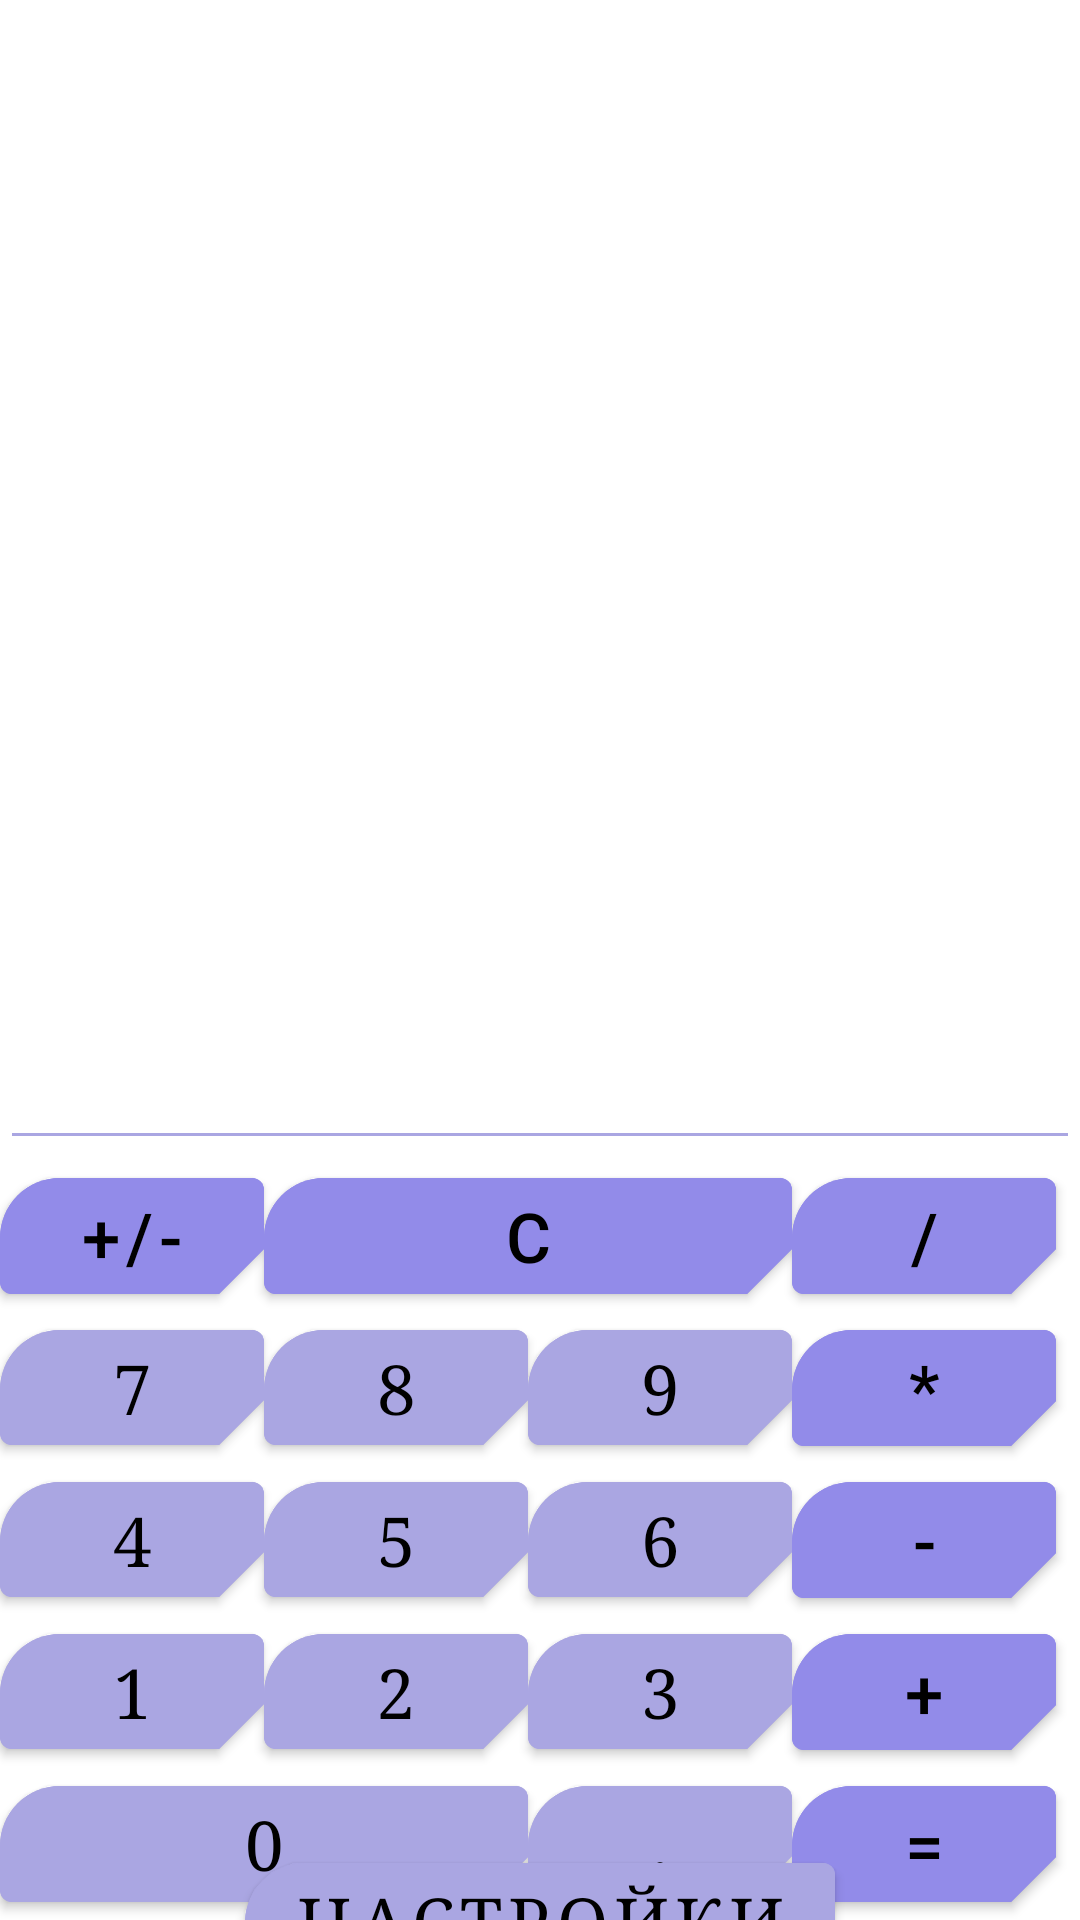

The Android layout XML behind this screen, and the referenced resources:
<!-- AndroidManifest.xml: application theme Theme.ApplicationCalculator -->
<!-- res/layout/activity_main.xml -->
<?xml version="1.0" encoding="utf-8"?>
<androidx.constraintlayout.widget.ConstraintLayout xmlns:android="http://schemas.android.com/apk/res/android"
    xmlns:tools="http://schemas.android.com/tools"
    android:layout_width="wrap_content"
    android:layout_height="wrap_content"
    xmlns:app="http://schemas.android.com/apk/res-auto"
    android:theme="@style/CalculatorTheme"
    tools:context=".MainActivity">

    <include
        layout="@layout/activity_calculator"
        android:layout_width="match_parent"
        android:layout_height="match_parent"/>
    <com.google.android.material.button.MaterialButton
        android:id="@+id/button_settings"
        android:layout_width="wrap_content"
        android:layout_height="wrap_content"
        app:layout_constraintEnd_toEndOf="parent"
        app:layout_constraintStart_toStartOf="parent"
        app:layout_constraintBottom_toBottomOf="parent"
        app:layout_constraintTop_toBottomOf="@+id/grid_layout"
        android:text="@string/button_settings" />
</androidx.constraintlayout.widget.ConstraintLayout>
<!-- res/layout/activity_calculator.xml (included above) -->
<?xml version="1.0" encoding="utf-8"?>
<GridLayout xmlns:android="http://schemas.android.com/apk/res/android"
    android:id="@+id/grid_layout"
    android:layout_width="wrap_content"
    android:layout_height="wrap_content"
    android:layout_gravity="center"
    android:columnCount="4"
    android:orientation="horizontal"
    android:theme="@style/CalculatorTheme">

    <com.google.android.material.textfield.TextInputEditText
        android:id="@+id/input_output"
        android:layout_width="wrap_content"
        android:layout_height="wrap_content"
        android:layout_column="0"
        android:layout_columnSpan="4"
        android:layout_gravity="fill"
        android:gravity="end"
        android:importantForAutofill="no"
        android:inputType="number" />

    <com.google.android.material.button.MaterialButton
        android:id="@+id/button_sign"
        style="@style/StyleCalculatorSigns"
        android:layout_width="wrap_content"
        android:layout_height="wrap_content"
        android:text="@string/percent" />

    <com.google.android.material.button.MaterialButton
        android:id="@+id/button_clear"
        style="@style/StyleCalculatorSigns"
        android:layout_width="wrap_content"
        android:layout_height="wrap_content"
        android:layout_column="1"
        android:layout_columnSpan="2"
        android:layout_gravity="fill"
        android:text="@string/clear" />

    <com.google.android.material.button.MaterialButton
        android:id="@+id/button_div"
        style="@style/StyleCalculatorSigns"
        android:layout_width="wrap_content"
        android:layout_height="wrap_content"
        android:text="@string/division" />

    <com.google.android.material.button.MaterialButton
        android:id="@+id/button_7"
        android:layout_width="wrap_content"
        android:layout_height="wrap_content"
        android:text="@string/_7" />

    <com.google.android.material.button.MaterialButton
        android:id="@+id/button_8"
        android:layout_width="wrap_content"
        android:layout_height="wrap_content"
        android:text="@string/_8" />

    <com.google.android.material.button.MaterialButton
        android:id="@+id/button_9"
        android:layout_width="wrap_content"
        android:layout_height="wrap_content"
        android:text="@string/_9" />

    <com.google.android.material.button.MaterialButton
        android:id="@+id/button_mul"
        style="@style/StyleCalculatorSigns"
        android:layout_width="wrap_content"
        android:layout_height="wrap_content"
        android:text="@string/multiplication" />

    <com.google.android.material.button.MaterialButton
        android:id="@+id/button_4"
        android:layout_width="wrap_content"
        android:layout_height="wrap_content"
        android:text="@string/_4" />

    <com.google.android.material.button.MaterialButton
        android:id="@+id/button_5"
        android:layout_width="wrap_content"
        android:layout_height="wrap_content"
        android:text="@string/_5" />

    <com.google.android.material.button.MaterialButton
        android:id="@+id/button_6"
        android:layout_width="wrap_content"
        android:layout_height="wrap_content"
        android:text="@string/_6" />

    <com.google.android.material.button.MaterialButton
        android:id="@+id/button_sub"
        style="@style/StyleCalculatorSigns"
        android:layout_width="wrap_content"
        android:layout_height="wrap_content"
        android:text="@string/subtraction" />

    <com.google.android.material.button.MaterialButton
        android:id="@+id/button_1"
        android:layout_width="wrap_content"
        android:layout_height="wrap_content"
        android:text="@string/_1" />

    <com.google.android.material.button.MaterialButton
        android:id="@+id/button_2"
        android:layout_width="wrap_content"
        android:layout_height="wrap_content"
        android:text="@string/_2" />

    <com.google.android.material.button.MaterialButton
        android:id="@+id/button_3"
        android:layout_width="wrap_content"
        android:layout_height="wrap_content"
        android:text="@string/_3" />

    <com.google.android.material.button.MaterialButton
        android:id="@+id/button_add"
        style="@style/StyleCalculatorSigns"
        android:layout_width="wrap_content"
        android:layout_height="wrap_content"
        android:text="@string/addition" />

    <com.google.android.material.button.MaterialButton
        android:id="@+id/button_0"
        android:layout_width="160dp"
        android:layout_height="wrap_content"
        android:layout_column="0"
        android:layout_columnSpan="2"
        android:layout_gravity="fill"
        android:text="@string/_0" />

    <com.google.android.material.button.MaterialButton
        android:id="@+id/button_point"
        android:layout_width="wrap_content"
        android:layout_height="wrap_content"
        android:text="@string/point" />

    <com.google.android.material.button.MaterialButton
        android:id="@+id/button_res"
        style="@style/StyleCalculatorSigns"
        android:layout_width="wrap_content"
        android:layout_height="wrap_content"
        android:text="@string/result" />

</GridLayout>
<!-- resources referenced by this layout -->
<resources>
  <string name="_0">0</string>
  <string name="_1">1</string>
  <string name="_2">2</string>
  <string name="_3">3</string>
  <string name="_4">4</string>
  <string name="_5">5</string>
  <string name="_6">6</string>
  <string name="_7">7</string>
  <string name="_8">8</string>
  <string name="_9">9</string>
  <string name="addition">+</string>
  <string name="button_settings">Настройки</string>
  <string name="clear">C</string>
  <string name="division">/</string>
  <string name="multiplication">*</string>
  <string name="percent">+/-</string>
  <string name="point">,</string>
  <string name="result">=</string>
  <string name="subtraction">-</string>
  <style name="CalculatorTheme">
          <item name="android:backgroundTint">#AAA6E2</item>
          <item name="colorOnPrimary">@color/black</item>
          <item name="android:textSize">@dimen/button_text</item>
          <item name="android:typeface">serif</item>
          <item name="shapeAppearanceSmallComponent">@style/Widget.Calculator.SmallShapeAppearance
          </item>
      </style>
  <style name="StyleCalculatorSigns">
          <item name="android:backgroundTint">#928BE9</item>
          <item name="android:typeface">normal</item>
  
      </style>
  <style name="Theme.ApplicationCalculator" parent="Theme.MaterialComponents.DayNight.DarkActionBar">
          
          <item name="colorPrimary">@color/purple_500</item>
          <item name="colorPrimaryVariant">@color/purple_700</item>
          <item name="colorOnPrimary">@color/white</item>
          
          <item name="colorSecondary">@color/teal_200</item>
          <item name="colorSecondaryVariant">@color/teal_700</item>
          <item name="colorOnSecondary">@color/black</item>
          
          <item name="android:statusBarColor" tools:targetApi="l">?attr/colorPrimaryVariant</item>
          
      </style>
  <dimen name="button_text">23sp</dimen>
  <style name="Widget.Calculator.SmallShapeAppearance" parent="ShapeAppearance.MaterialComponents.SmallComponent">
          <item name="cornerFamilyTopLeft">rounded</item>
          <item name="cornerSizeTopLeft">@dimen/corner_size_rounded</item>
          <item name="cornerFamilyBottomRight">cut</item>
          <item name="cornerSizeBottomRight">@dimen/corner_size_cut</item>
      </style>
  <dimen name="corner_size_rounded">20dp</dimen>
  <dimen name="corner_size_cut">15dp</dimen>
  <!-- not gathered from this repository: default colours our renderer supplied (Android Studio template values) -->
  <color name="purple_500">#FF6200EE</color>
  <color name="purple_700">#FF3700B3</color>
  <color name="teal_200">#FF03DAC5</color>
  <color name="teal_700">#FF018786</color>
  <color name="black">#FF000000</color>
  <color name="white">#FFFFFFFF</color>
</resources>
